9-way image classification set "Dataset" from GitHub (ahmdfauzrl/Klasifikasi-Jenis-Beras); label vocabulary: IR64 rice medium quality, IR64 rice not feasible, IR64 rice premium quality, Pandan Wangi rice medium quality, Pandan Wangi rice not feasible, Pandan Wangi rice premium quality, Rojolele rice medium quality, Rojolele rice not feasible, Rojolele rice premium quality.

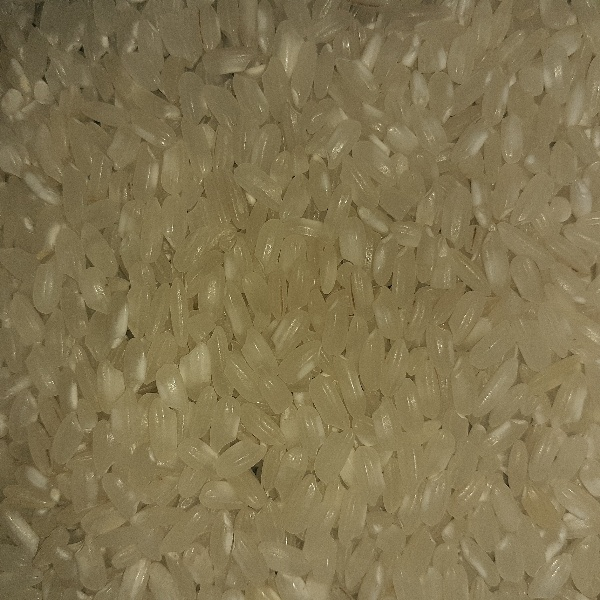
Label: Pandan Wangi rice premium quality

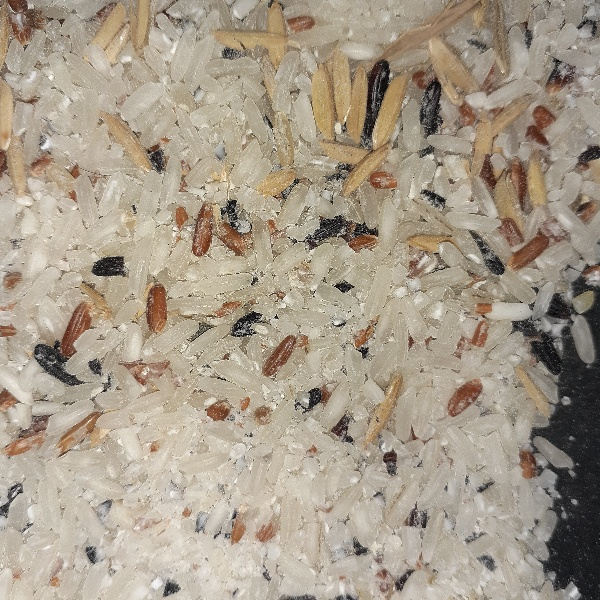
Label: Rojolele rice not feasible

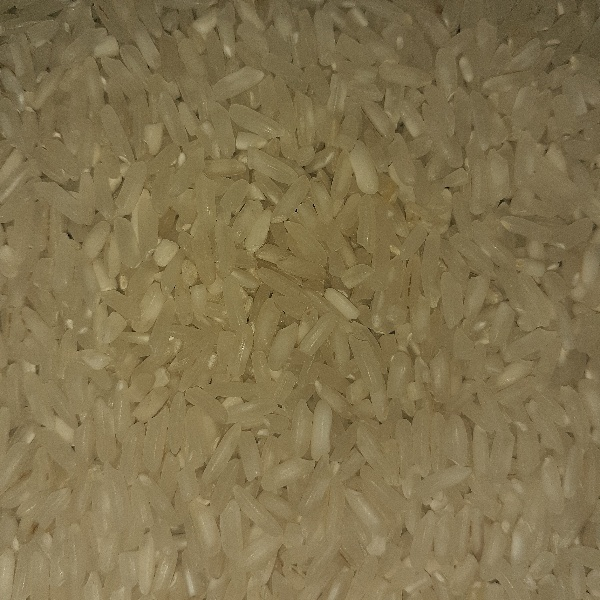
Label: Rojolele rice premium quality

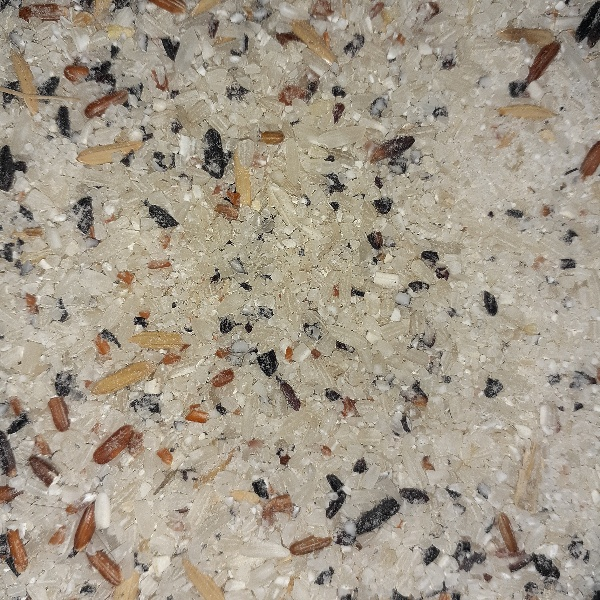
Label: IR64 rice not feasible

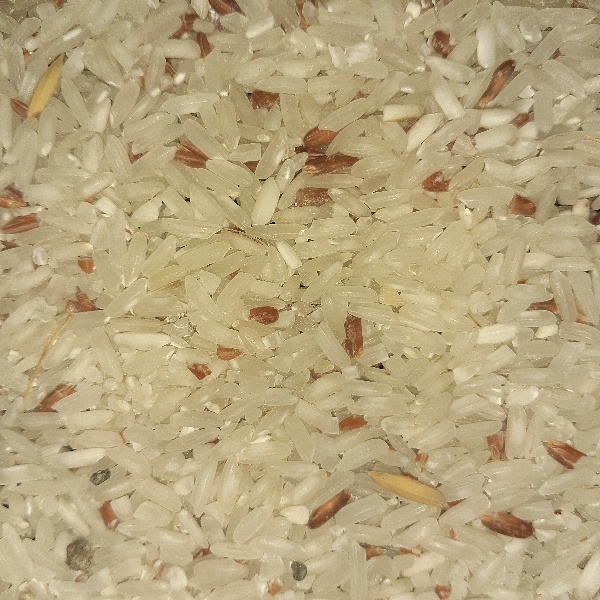
Label: Rojolele rice medium quality

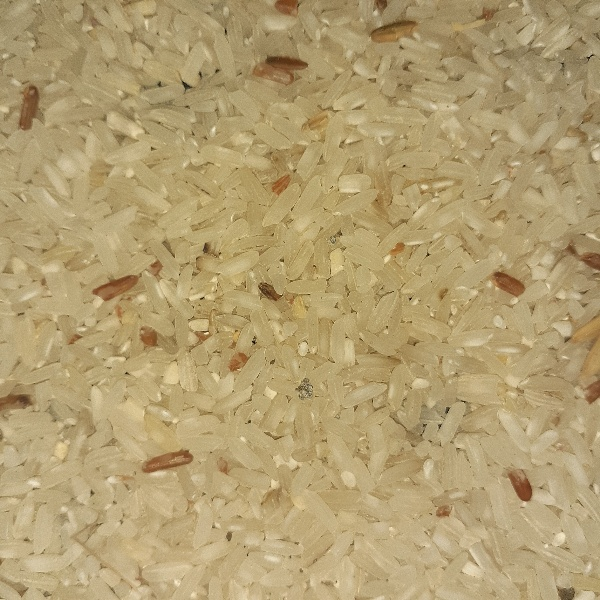
Label: IR64 rice medium quality
